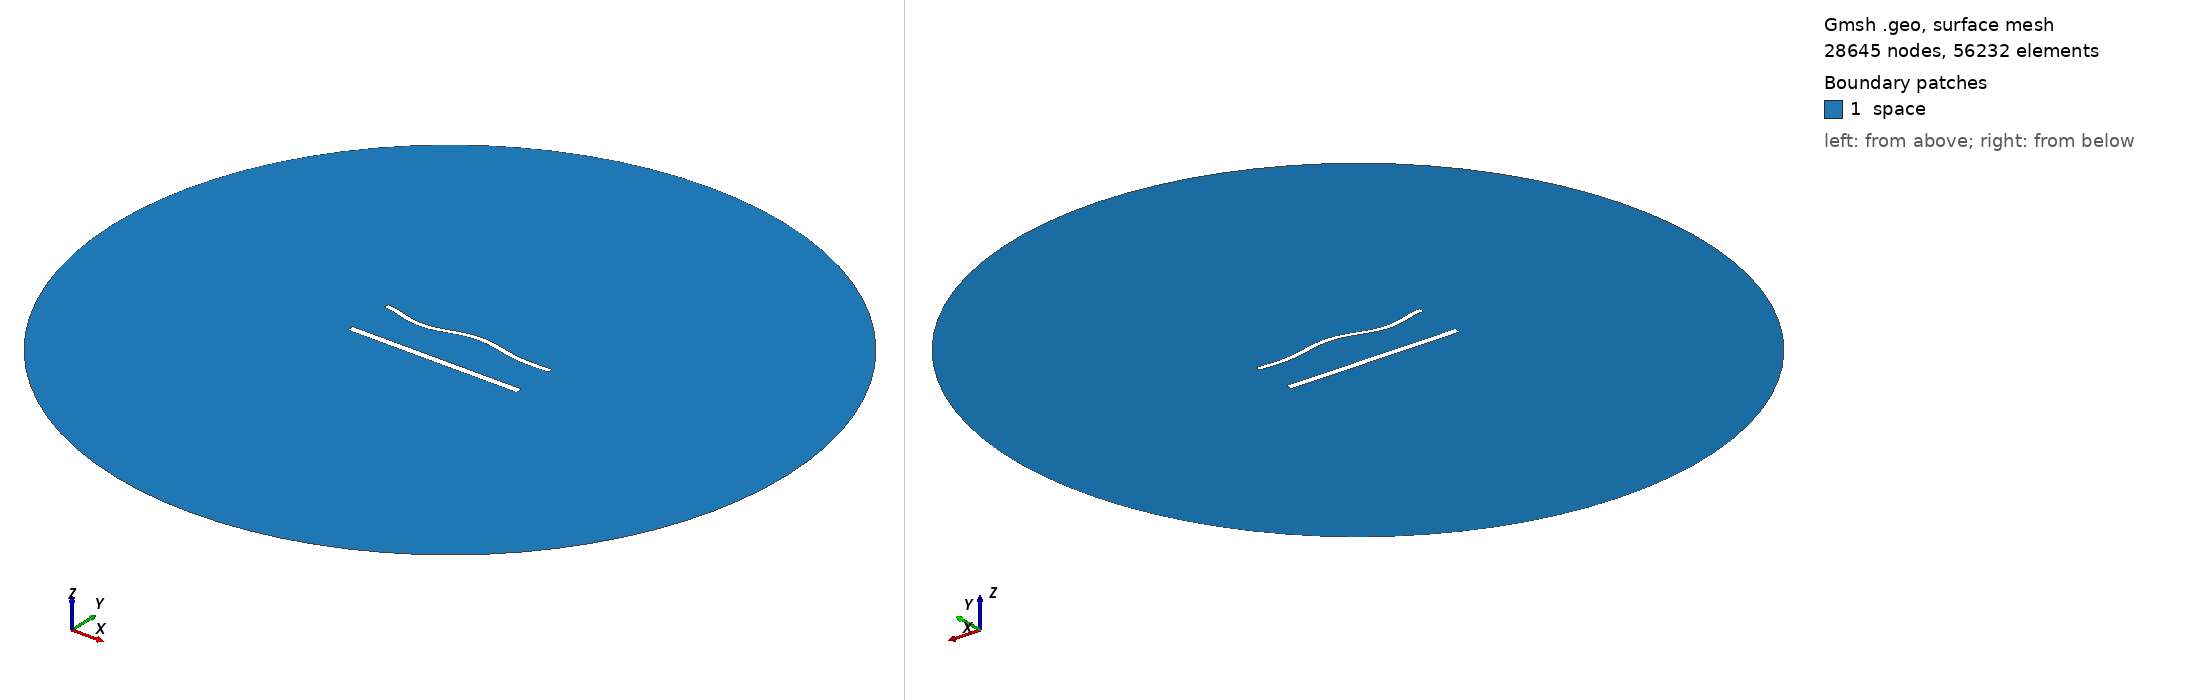

Gmsh geometry script, surface-meshed: 28645 nodes, 56232 surface elements. Boundary patches (legend numbers): 1 space. Left view from above one corner, right view from below the opposite corner. Legend entries are the model's physical surfaces. The drawing asked Gmsh for element sizes between 1% and 20% of the model's largest extent; the script's own settings can give other sizes.

=== 1468.geo (drawn) ===
//---------------------------------------
// Geometry kernel
//---------------------------------------

SetFactory("OpenCASCADE");



//---------------------------------------
// Parameters of the geometry
//---------------------------------------

// Overetch of the upper plate
overetch = 0.375;

// Distance between the plates
distance = 27.5;

// Discretization over the x axis (for the deformation)
nx = 50; 

// Length of the plate
L = 100 - overetch; 

// Number of modes
n = 4; 

// 1st mode coefficient
coeff(1) = -1.5;
beta(1) = 0.596864 * 3.1415926535 / L;

// 2nd mode coefficient
coeff(2) = 0.0;
beta(2) = 1.49418 * 3.1415926535 / L;

// 3rd mode coefficient
coeff(3) = -1.5;
beta(3) = 2.50025 * 3.1415926535 / L;

// 4th mode coefficient
coeff(4) = -1.5;
beta(4) = 3.49999 * 3.1415926535 / L;



//---------------------------------------
// Upper plate (deformed rectangle)
//---------------------------------------

// Coordiantes of the upper plate
xmin = -50;
xmax = 50 - overetch;

// Height of the upper plate
yheight = 4 - 2 * overetch;

// Indexes of the points
UpperID[] = {};
LowerID[] = {};
LeftID[] = {};
RightID[] = {};

// Point index
p = 1;

// Horizontal edges
For i In {1:nx}
    x = xmin + (i-1)*(xmax - xmin)/(nx-1);

    y_bottom = distance / 2 + overetch;
    For j In {1:n}
        C = (Cosh(beta(j)*L) + Cos(beta(j)*L)) / (Sinh(beta(j)*L) + Sin(beta(j)*L));
        y_bottom  = y_bottom + coeff(j) * (Cosh(beta(j)*(x+50)) - Cos(beta(j)*(x+50)) - C * (Sinh(beta(j)*(x+50)) - Sin(beta(j)*(x+50))));
    EndFor

    y_top = y_bottom + yheight;

    Point(p) = {x, y_top, 0, 1.0};
    UpperID[i] = p;
    p = p + 1;

    Point(p) = {x, y_bottom, 0, 1.0};
    LowerID[i] = p;
    p = p + 1;
EndFor

// Create point lists
UpperPts[] = {}; LowerPts[] = {};
For i In {1:nx}
  UpperPts[] += {UpperID[i]};
  LowerPts[] += {LowerID[i]};
EndFor

// Build splines
Spline(1) = {UpperPts[]};
Spline(2) = {LowerPts[]};
Line(3) = {LowerPts[nx-1], UpperPts[nx-1]};
Line(4) = {LowerPts[0], UpperPts[0]};

// Build the plane surface
Curve Loop(1) = {2, 3, -1, -4};
Plane Surface(1) = {1};



//---------------------------------------
// Lower plate (rectangle)
//---------------------------------------

// Vertices
Point(1001) = {-50, -distance/2, 0, 1.0};
Point(1002) = { 50, -distance/2, 0, 1.0};
Point(1003) = { 50,  -distance/2 + 4, 0, 1.0};
Point(1004) = {-50,  -distance/2 + 4, 0, 1.0};

// Edges
Line(5) = {1001, 1002};
Line(6) = {1002, 1003};
Line(7) = {1003, 1004};
Line(8) = {1004, 1001};

// Plane surface
Line Loop(2) = {5, 6, 7, 8};
Plane Surface(2) = {2}; 



//---------------------------------------
// Outer (fictious) boundary
//---------------------------------------

// Points
Point(1005) = {0, 0, 0};       // Center
Point(1006) = {200, 0, 0};     // Start point
Point(1007) = {0, 200, 0};     // 90 degrees
Point(1008) = {-200, 0, 0};    // 180 degrees
Point(1009) = {0, -200, 0};    // 270 degrees

// Circle arcs (each needs start, center, end)
Circle(9) = {1006, 1005, 1007};
Circle(10) = {1007, 1005, 1008};
Circle(11) = {1008, 1005, 1009};
Circle(12) = {1009, 1005, 1006};

// Plane surface for the entire domain
Curve Loop(3) = {9, 10, 11, 12};
Surface(3) = {3};

// Subtract the plates from the whole domain to obtain the actual domain where we want to solve the equations
BooleanDifference{ Surface{3}; Delete; }{ Surface{1}; Surface{2}; Delete; }




//---------------------------------------
// Transfinite Lines/Curves
//---------------------------------------

// Set the number of points on the boundaries
r = 6;
d = 0.15;

// Plates
Transfinite Curve {1} = 50*r/4 Using Progression 1;
Transfinite Line {2} = 50*r Using Progression 1;
Transfinite Curve {3, 4} = 2*r Using Progression 1+d;
Transfinite Line {5} = 50*r/4 Using Progression 1;
Transfinite Line {7} = 50*r Using Progression 1;
Transfinite Line {6} = 2*r Using Progression 1-d;
Transfinite Line {8} = 2*r Using Progression 1+d;

// Outer boundary
Transfinite Line {9, 10, 11, 12} = 20 Using Progression 1;



//---------------------------------------
// Physical groups
//---------------------------------------                

// Physical curves (boundaries)
Physical Line("force_segment", 10) = {2};
Physical Line("upper_plate", 11) = {1, 3, 4};
Physical Line("lower_plate", 12) = {5, 6, 7, 8};
Physical Line("boundary", 20) = {9, 10, 11, 12};

// Physical Surfaces
Physical Surface("space", 30) = {3};



//---------------------------------------
// 6. Generate the Mesh
//---------------------------------------

// 2D mesh generation
Mesh 2;
